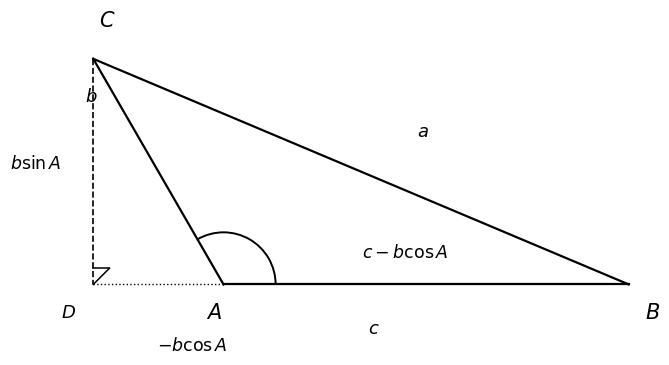

Write the Python code that produced this figure. (Note: this script raises an exception after producing the figure.)
"""生成余弦定理「作高线」证法的钝角情形示意图（MA-GE-001-altitude-proof-obtuse.svg / .png）。

当角 A 为钝角（90° < A < 180°）时 cos A < 0，垂足 D 落在 AB 的延长线上（A 的另一侧）。
用有向长度：AD = b·cos A < 0，BD = c − b·cos A，代入勾股定理的代数与锐角情形逐字相同。
"""
import numpy as np
from matplotlib.patches import Arc
import matplotlib.pyplot as plt

A_DEG = 120.0
b = 4.5                 # 边 AC
c = 7.0                 # 边 AB
A = np.array([0.0, 0.0])
B = np.array([c, 0.0])
C = np.array([b * np.cos(np.radians(A_DEG)), b * np.sin(np.radians(A_DEG))])  # cosA<0 → C 在 A 左侧
D = np.array([C[0], 0.0])   # 垂足：AB 延长线上、A 的另一侧

fig, ax = plt.subplots(figsize=(7.6, 4.4))
ax.set_aspect("equal")
ax.axis("off")

# 底边：A-B 实线，A-D 延长线部分用点线
ax.plot([A[0], B[0]], [0, 0], "k-", lw=1.6)
ax.plot([D[0], A[0]], [0, 0], "k:", lw=1.0)

# 三角形两条斜边
for P, Q in [(B, C), (C, A)]:
    ax.plot([P[0], Q[0]], [P[1], Q[1]], "k-", lw=1.6)

# 高线 CD（虚线）与直角标记
ax.plot([C[0], D[0]], [C[1], D[1]], "k--", lw=1.2)
s = 0.28
ax.plot([D[0], D[0] + s], [D[1], D[1] + s], "k-", lw=1.1)
ax.plot([D[0], D[0] + s], [D[1] + s, D[1] + s], "k-", lw=1.1)

# 钝角 A 的弧线（0° → 120°）
ax.add_patch(Arc(A, 1.8, 1.8, theta1=0, theta2=A_DEG, lw=1.4, edgecolor="k", zorder=3))

# 顶点标注
ax.text(A[0] - 0.30, A[1] - 0.60, r"$A$", fontsize=15)
ax.text(B[0] + 0.28, B[1] - 0.60, r"$B$", fontsize=15)
ax.text(C[0] + 0.10, C[1] + 0.55, r"$C$", fontsize=15)
ax.text(D[0] - 0.55, D[1] - 0.58, r"$D$", fontsize=13)

# 线段标注（有向长度：AD = b cos A < 0）
ax.text(D[0] - 0.55, 2.0, r"$b\sin A$", fontsize=12.5, ha="right")  # 高线 CD，仍 > 0（放高线左侧空处）
ax.text(-1.15, -1.15, r"$-b\cos A$", fontsize=12.5)                    # |AD| = -b cos A（下沉避免碰顶点标签）
ax.text(2.40, 0.45, r"$c-b\cos A$", fontsize=12.5)         # BD
ax.text(2.50, -0.85, r"$c$", fontsize=13)                  # 底边 AB
ax.text(-2.40, 3.15, r"$b$", fontsize=13)                  # 边 AC
ax.text(3.35, 2.55, r"$a$", fontsize=13)                   # 边 BC

out = "/Users/weijibin/Documents/obsidian-notes/90-Storage/98-Asset-资源/MathSvg/"
fig.savefig(out + "MA-GE-001-altitude-proof-obtuse.svg", bbox_inches="tight", pad_inches=0.05)
fig.savefig(out + "MA-GE-001-altitude-proof-obtuse.png", dpi=200, bbox_inches="tight", pad_inches=0.05)
print("saved")
